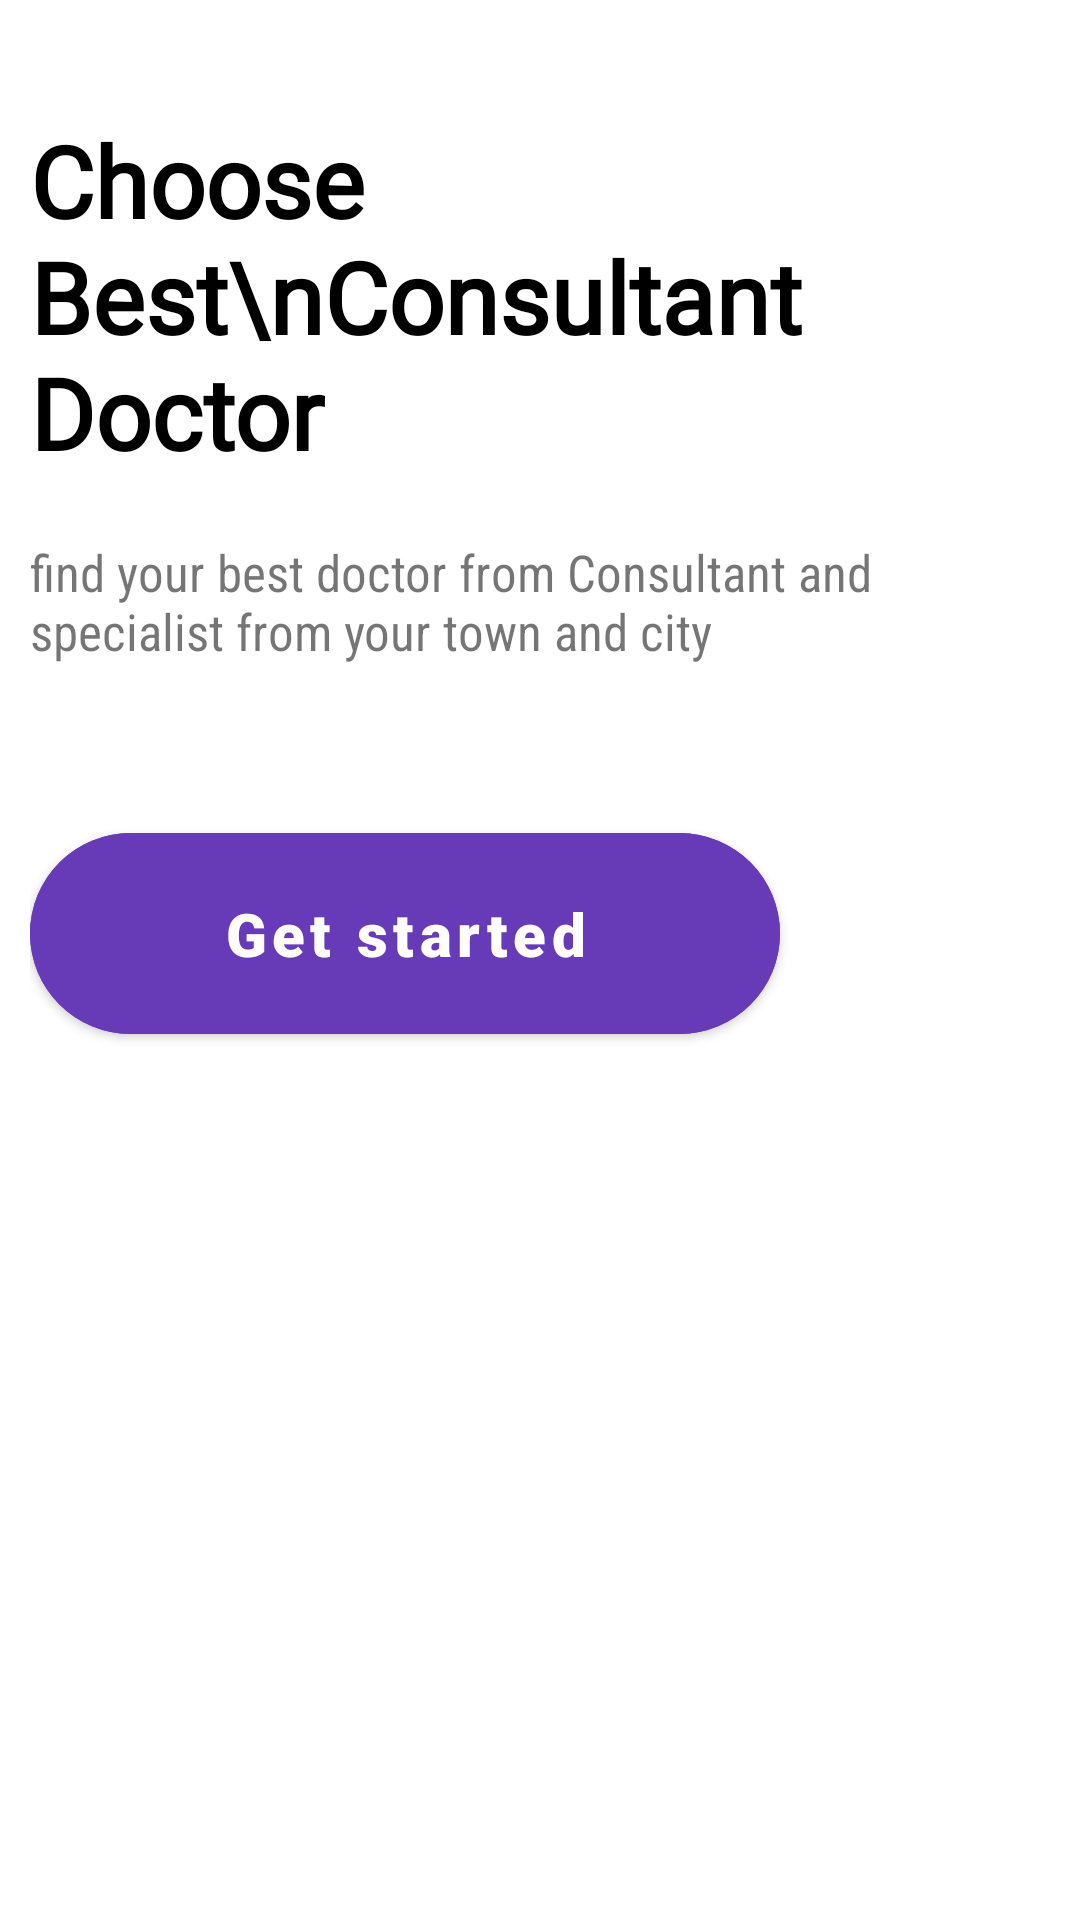

This screen was rendered from an Android layout file. Write that file and the resources it references.
<!-- AndroidManifest.xml: application theme Theme.DoctorApp -->
<!-- res/layout/activity_main.xml -->
<?xml version="1.0" encoding="utf-8"?>

<androidx.constraintlayout.widget.ConstraintLayout xmlns:android="http://schemas.android.com/apk/res/android"
    xmlns:app="http://schemas.android.com/apk/res-auto"
    xmlns:tools="http://schemas.android.com/tools"
    android:layout_width="match_parent"
    android:padding="10dp"
    android:layout_height="match_parent"
    tools:context=".MainActivity">

    <TextView
        android:id="@+id/textView"
        android:layout_width="match_parent"
        android:layout_height="wrap_content"
        android:layout_marginTop="28dp"
        android:fontFamily="@font/aclonica"
        android:text="Choose Best\nConsultant Doctor"
        android:textColor="@color/black"
        android:textSize="33dp"
        android:textStyle="bold"
        app:layout_constraintEnd_toEndOf="parent"
        app:layout_constraintHorizontal_bias="0.0"
        app:layout_constraintStart_toStartOf="parent"
        app:layout_constraintTop_toTopOf="parent" />

    <TextView
        android:id="@+id/textView2"
        android:layout_width="wrap_content"
        android:layout_height="wrap_content"
        android:layout_marginTop="20dp"
        android:fontFamily="sans-serif-condensed"
        android:text="find your best doctor from Consultant and specialist from your town and city"
        android:textSize="17dp"
        app:layout_constraintEnd_toEndOf="@+id/textView"
        app:layout_constraintStart_toStartOf="@+id/textView"
        app:layout_constraintTop_toBottomOf="@+id/textView" />

    <Button
        android:id="@+id/getstarted"
        android:layout_width="250dp"
        android:layout_height="wrap_content"
        android:layout_marginTop="50dp"
        android:backgroundTint="#673AB7"
        android:fontFamily="sans-serif-black"
        android:padding="20dp"
        android:text="Get started"
        android:textAllCaps="false"
        android:textSize="20dp"
        app:cornerRadius="60dp"
        app:layout_constraintEnd_toEndOf="@+id/textView2"
        app:layout_constraintHorizontal_bias="0.0"
        app:layout_constraintStart_toStartOf="@+id/textView2"
        app:layout_constraintTop_toBottomOf="@+id/textView2" />

    <ImageView
        android:id="@+id/imageView"
        android:layout_width="wrap_content"
        android:layout_height="wrap_content"
        android:layout_marginTop="10dp"
        android:scaleType="fitCenter"
        app:layout_constraintEnd_toEndOf="@+id/textView2"
        app:layout_constraintHorizontal_bias="0.0"
        app:layout_constraintStart_toStartOf="@+id/getstarted"
        app:layout_constraintTop_toBottomOf="@+id/getstarted"
        app:srcCompat="@drawable/doctor" />
</androidx.constraintlayout.widget.ConstraintLayout>
<!-- resources referenced by this layout -->
<resources>
  <style name="Theme.DoctorApp" parent="Theme.MaterialComponents.DayNight.DarkActionBar">
          
          <item name="colorPrimary">#9C27B0</item>
          <item name="colorPrimaryVariant">#9C27B0</item>
          <item name="colorOnPrimary">@color/white</item>
          
          <item name="colorSecondary">@color/teal_200</item>
          <item name="colorSecondaryVariant">@color/teal_700</item>
          <item name="colorOnSecondary">@color/black</item>
          
          <item name="android:statusBarColor" tools:targetApi="21">?attr/colorPrimaryVariant</item>
  
          
      </style>
  <!-- not gathered from this repository: default colours our renderer supplied (Android Studio template values) -->
  <color name="teal_200">#FF03DAC5</color>
  <color name="teal_700">#FF018786</color>
  <color name="black">#FF000000</color>
  <color name="white">#FFFFFFFF</color>
</resources>
